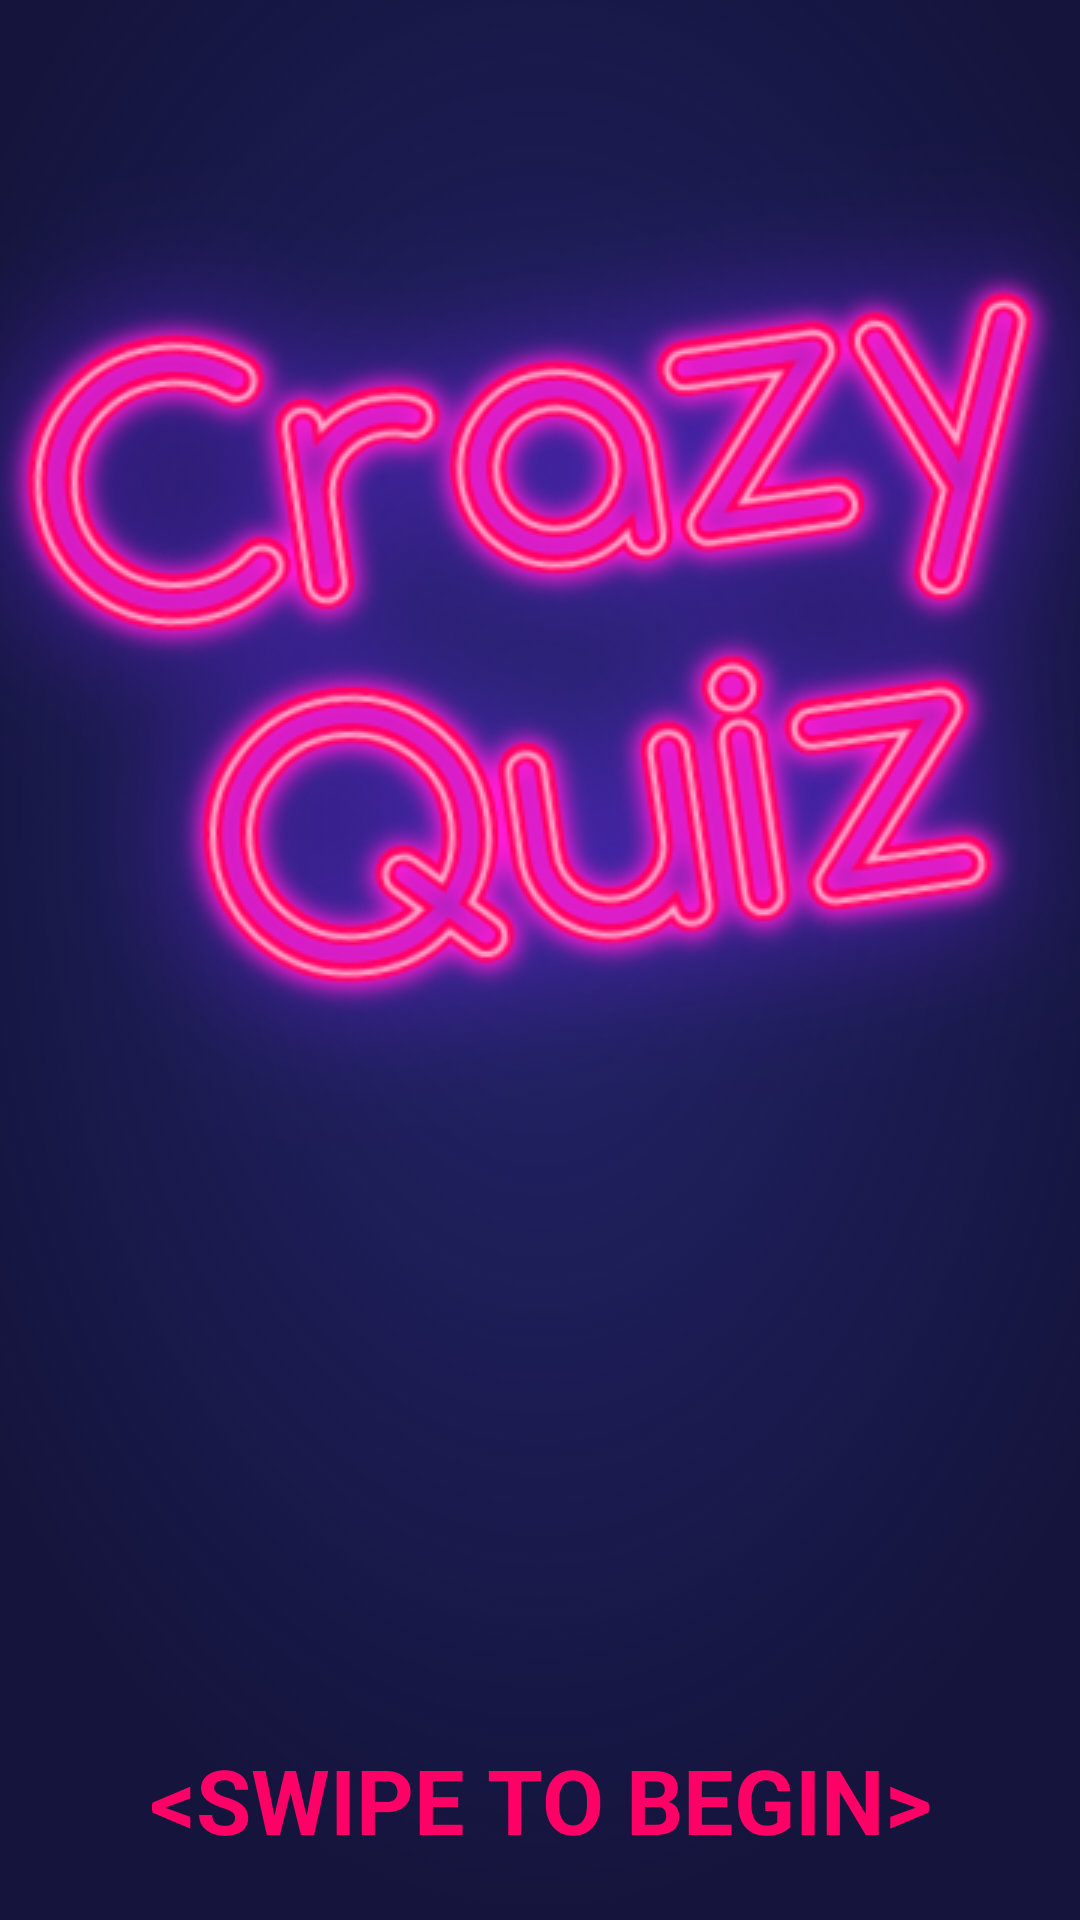

Here is an Android app screen rendered from its layout file. Give the layout XML and the strings, colors and styles it references.
<!-- AndroidManifest.xml: application theme AppTheme -->
<!-- res/layout/activity_main2.xml -->
<?xml version="1.0" encoding="utf-8"?>
<LinearLayout xmlns:android="http://schemas.android.com/apk/res/android"
    xmlns:tools="http://schemas.android.com/tools"
    android:id="@+id/activity_main"
    android:layout_width="match_parent"
    android:layout_height="match_parent"
    android:background="@color/backgroundColor"
    android:orientation="vertical"
    tools:context="com.example.android.crazyquizz.MainActivity">
    <FrameLayout
        android:layout_width="wrap_content"
        android:layout_height="0dp"
        android:layout_weight="2">
        <ImageView

            android:layout_width="match_parent"
            android:layout_height="match_parent"
            android:src="@drawable/blurred"
            android:scaleType="centerCrop"/>

        <ImageView
            android:layout_width="match_parent"
            android:layout_height="wrap_content"
            android:src="@drawable/logo2"
            android:scaleType="centerCrop"
            android:padding="40dp"

            />

        <TextView
            android:id="@+id/startQuiz"
            android:layout_width="match_parent"
            android:layout_height="wrap_content"
            android:text="@string/start_menu"
            android:theme="@style/TextStyle"
            android:layout_gravity="bottom"
            android:layout_marginBottom="20dp"/>
    </FrameLayout>

</LinearLayout>
<!-- resources referenced by this layout -->
<resources>
  <color name="backgroundColor">#14143C</color>
  <!-- drawable blurred: png bitmap (drawable, 42680 bytes) -->
  <!-- drawable logo2: png bitmap (drawable, 214384 bytes) -->
  <string name="start_menu">&lt;Swipe to begin&gt;</string>
  <style name="TextStyle">
      <item name="android:textColor">@color/textColor</item>
      <item name="android:textSize">30sp</item>
      <item name="android:textAllCaps">true</item>
      <item name="android:gravity">center_horizontal</item>
      <item name="android:textStyle">bold</item>
  </style>
  <style name="AppTheme" parent="Theme.AppCompat.Light.DarkActionBar">
          
          <item name="colorPrimary">@color/colorPrimary</item>
          <item name="colorPrimaryDark">@color/colorPrimaryDark</item>
          <item name="colorAccent">@color/colorAccent</item>
      </style>
  <color name="textColor">#FF0066</color>
  <color name="colorPrimary">#3F51B5</color>
  <color name="colorPrimaryDark">#303F9F</color>
  <color name="colorAccent">#FF4081</color>
</resources>
